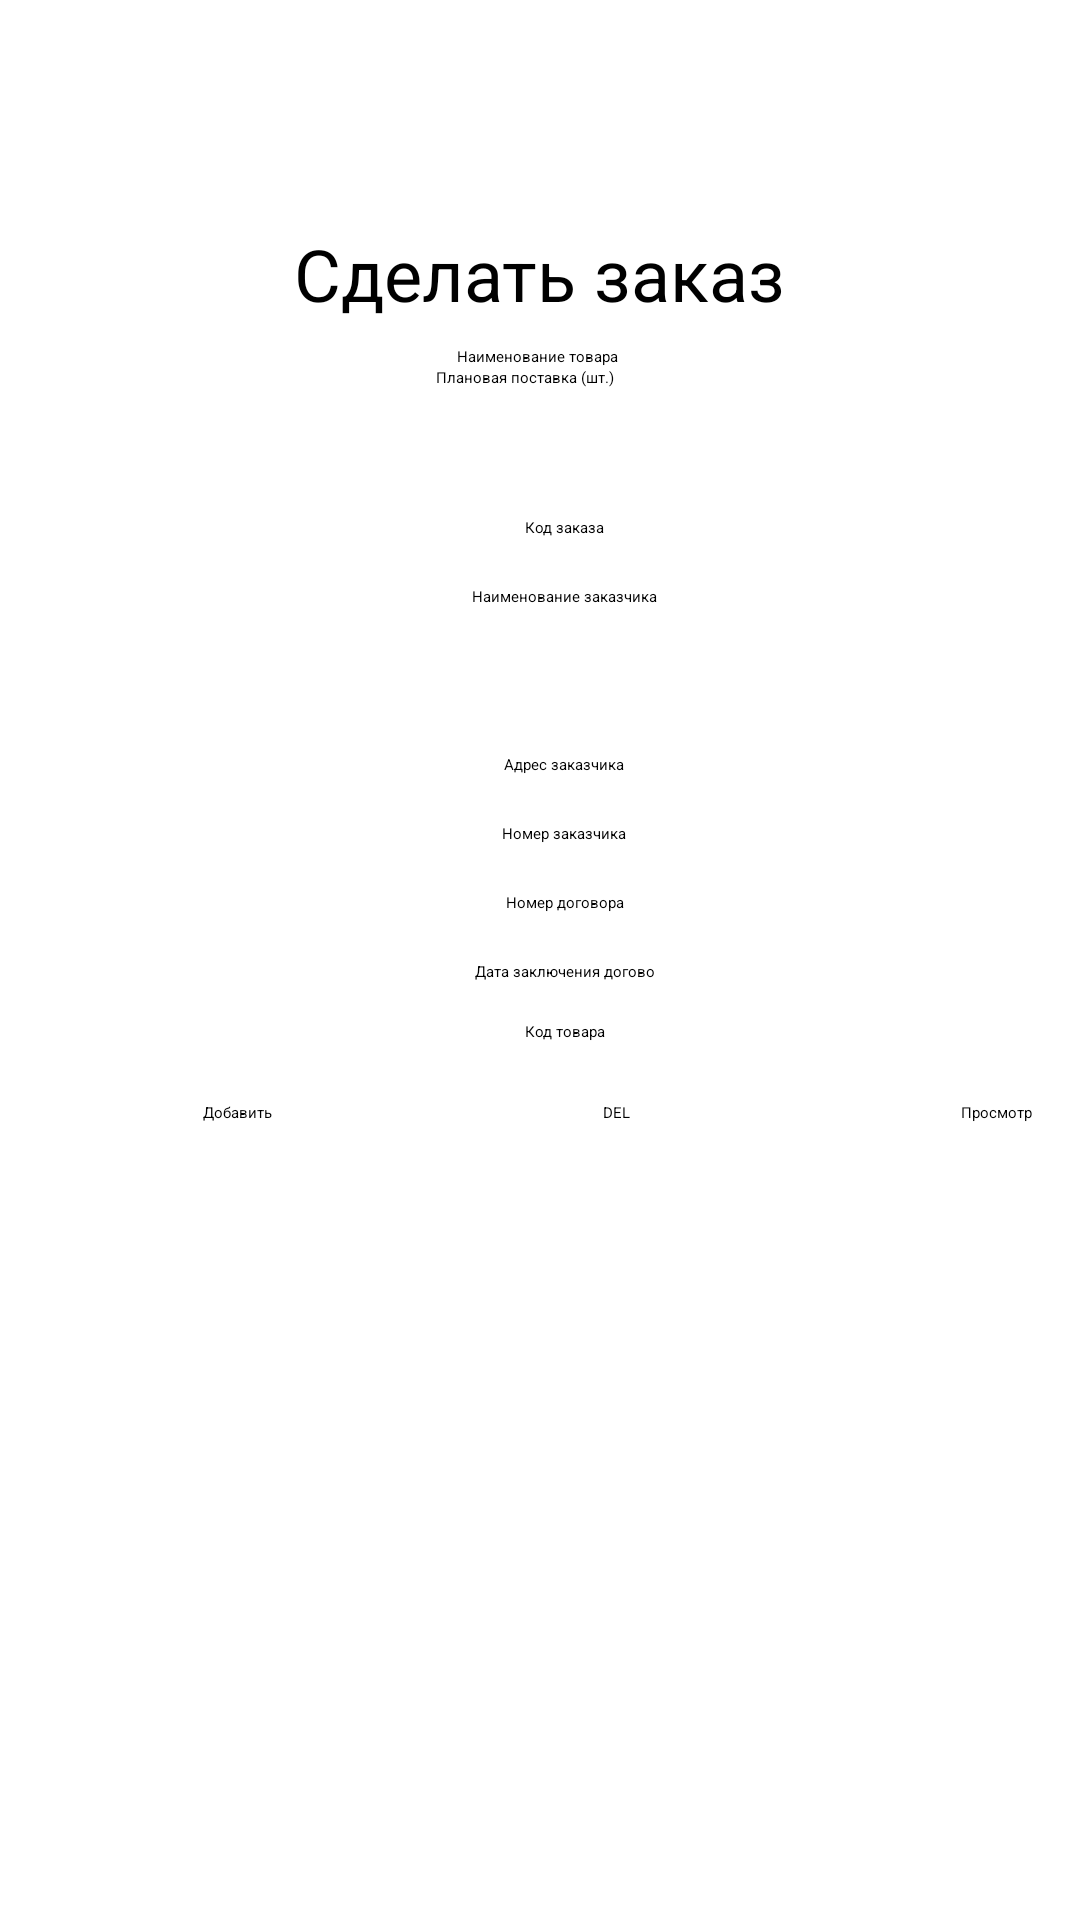

Here is an Android app screen rendered from its layout file. Give the layout XML and the strings, colors and styles it references.
<!-- AndroidManifest.xml: application theme Theme.Apteka -->
<!-- res/layout/activity_zakaz.xml -->
<?xml version="1.0" encoding="utf-8"?>
<androidx.constraintlayout.widget.ConstraintLayout xmlns:android="http://schemas.android.com/apk/res/android"
    xmlns:app="http://schemas.android.com/apk/res-auto"
    xmlns:tools="http://schemas.android.com/tools"
    android:id="@+id/main"
    android:layout_width="match_parent"
    android:layout_height="match_parent"
    tools:context=".Zakaz">

    <TextView
        android:id="@+id/textView3"
        android:layout_width="wrap_content"
        android:layout_height="wrap_content"
        android:layout_marginStart="124dp"
        android:layout_marginTop="75dp"
        android:layout_marginEnd="124dp"
        android:layout_marginBottom="8dp"
        android:text="Сделать заказ"
        android:textSize="24sp"
        app:layout_constraintBottom_toTopOf="@+id/NaimZ"
        app:layout_constraintEnd_toEndOf="parent"
        app:layout_constraintStart_toStartOf="parent"
        app:layout_constraintTop_toTopOf="parent" />

    <EditText
        android:id="@+id/KodZ"
        android:layout_width="wrap_content"
        android:layout_height="wrap_content"
        android:ems="10"
        android:hint="Код заказа"
        android:inputType="text"
        android:textAlignment="center"
        app:layout_constraintEnd_toEndOf="@+id/PlanpostZ"
        app:layout_constraintHorizontal_bias="0.578"
        app:layout_constraintStart_toStartOf="@+id/PlanpostZ"
        app:layout_constraintTop_toBottomOf="@+id/PlanpostZ" />

    <EditText
        android:id="@+id/NaimZZ"
        android:layout_width="238dp"
        android:layout_height="40dp"
        android:layout_marginTop="16dp"
        android:ems="10"
        android:hint="Наименование заказчика"
        android:inputType="text"
        android:textAlignment="center"
        app:layout_constraintEnd_toEndOf="@+id/KodZ"
        app:layout_constraintStart_toStartOf="@+id/KodZ"
        app:layout_constraintTop_toBottomOf="@+id/KodZ" />

    <EditText
        android:id="@+id/AdresZ"
        android:layout_width="wrap_content"
        android:layout_height="wrap_content"
        android:layout_marginTop="16dp"
        android:ems="10"
        android:hint="Адрес заказчика"
        android:inputType="text"
        android:textAlignment="center"
        app:layout_constraintEnd_toEndOf="@+id/NaimZZ"
        app:layout_constraintStart_toStartOf="@+id/NaimZZ"
        app:layout_constraintTop_toBottomOf="@+id/NaimZZ" />

    <EditText
        android:id="@+id/NumZ"
        android:layout_width="wrap_content"
        android:layout_height="wrap_content"
        android:layout_marginTop="16dp"
        android:ems="10"
        android:hint="Номер заказчика"
        android:inputType="phone"
        android:textAlignment="center"
        app:layout_constraintEnd_toEndOf="@+id/AdresZ"
        app:layout_constraintStart_toStartOf="@+id/AdresZ"
        app:layout_constraintTop_toBottomOf="@+id/AdresZ" />

    <EditText
        android:id="@+id/NumDZ"
        android:layout_width="wrap_content"
        android:layout_height="wrap_content"
        android:layout_marginTop="16dp"
        android:ems="10"
        android:hint="Номер договора"
        android:inputType="number"
        android:textAlignment="center"
        app:layout_constraintEnd_toEndOf="@+id/NumZ"
        app:layout_constraintStart_toStartOf="@+id/NumZ"
        app:layout_constraintTop_toBottomOf="@+id/NumZ" />

    <EditText
        android:id="@+id/DateZ"
        android:layout_width="wrap_content"
        android:layout_height="wrap_content"
        android:layout_marginTop="16dp"
        android:ems="10"
        android:hint="Дата заключения договора"
        android:inputType="date"
        android:textAlignment="center"
        app:layout_constraintEnd_toEndOf="@+id/NumDZ"
        app:layout_constraintStart_toStartOf="@+id/NumDZ"
        app:layout_constraintTop_toBottomOf="@+id/NumDZ" />

    <EditText
        android:id="@+id/NaimZ"
        android:layout_width="wrap_content"
        android:layout_height="wrap_content"
        android:layout_marginBottom="16dp"
        android:ems="10"
        android:hint="Наименование товара"
        android:inputType="text"
        android:textAlignment="center"
        android:textAllCaps="true"
        app:layout_constraintBottom_toTopOf="@+id/PlanpostZ"
        app:layout_constraintEnd_toEndOf="parent"
        app:layout_constraintHorizontal_bias="0.497"
        app:layout_constraintStart_toStartOf="parent"
        app:layout_constraintTop_toBottomOf="@+id/textView3" />

    <EditText
        android:id="@+id/PlanpostZ"
        android:layout_width="229dp"
        android:layout_height="50dp"
        android:ems="10"
        android:hint="Плановая поставка (шт.)"
        android:inputType="number"
        android:textAlignment="center"
        app:layout_constraintEnd_toEndOf="@+id/NaimZ"
        app:layout_constraintHorizontal_bias="0.526"
        app:layout_constraintStart_toStartOf="@+id/NaimZ"
        app:layout_constraintTop_toBottomOf="@+id/NaimZ" />

    <Button
        android:id="@+id/Add_Zback"
        android:layout_width="wrap_content"
        android:layout_height="wrap_content"
        android:layout_marginTop="20dp"
        android:text="Добавить"
        app:layout_constraintEnd_toStartOf="@+id/pokZ"
        app:layout_constraintHorizontal_bias="0.228"
        app:layout_constraintStart_toStartOf="parent"
        app:layout_constraintTop_toBottomOf="@+id/KodTZ" />

    <EditText
        android:id="@+id/KodTZ"
        android:layout_width="wrap_content"
        android:layout_height="wrap_content"
        android:layout_marginTop="13dp"
        android:ems="10"
        android:hint="Код товара"
        android:inputType="text"
        android:textAlignment="center"
        app:layout_constraintEnd_toEndOf="@+id/DateZ"
        app:layout_constraintStart_toStartOf="@+id/DateZ"
        app:layout_constraintTop_toBottomOf="@+id/DateZ" />

    <Button
        android:id="@+id/pokZ"
        android:layout_width="wrap_content"
        android:layout_height="wrap_content"
        android:layout_marginTop="20dp"
        android:layout_marginEnd="16dp"
        android:text="Просмотр"
        android:textAlignment="center"
        app:layout_constraintEnd_toEndOf="parent"
        app:layout_constraintTop_toBottomOf="@+id/KodTZ" />

    <Button
        android:id="@+id/deleteZ"
        android:layout_width="wrap_content"
        android:layout_height="wrap_content"
        android:layout_marginTop="20dp"
        android:text="DEL"
        app:layout_constraintEnd_toStartOf="@+id/pokZ"
        app:layout_constraintStart_toEndOf="@+id/Add_Zback"
        app:layout_constraintTop_toBottomOf="@+id/KodTZ" />

</androidx.constraintlayout.widget.ConstraintLayout>
<!-- resources referenced by this layout -->
<resources>

</resources>
